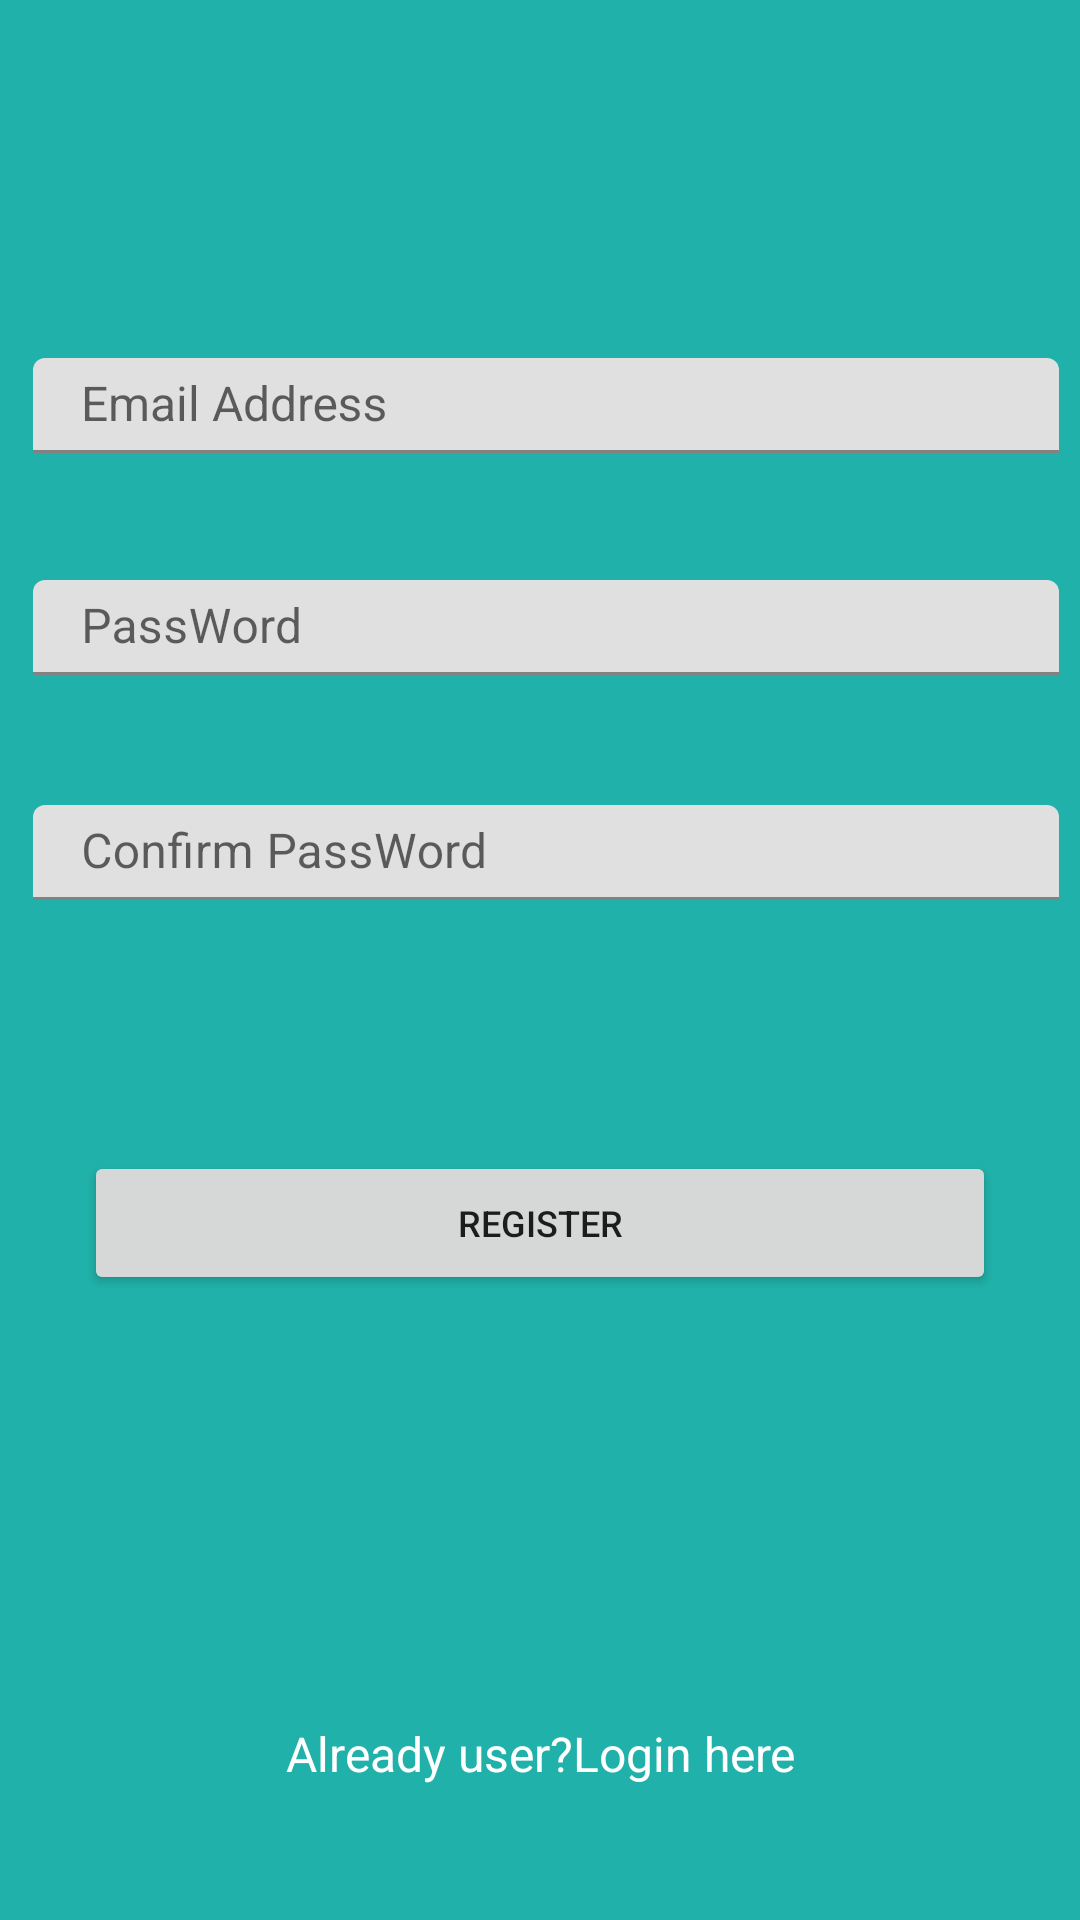

Here is an Android app screen rendered from its layout file. Give the layout XML and the strings, colors and styles it references.
<!-- AndroidManifest.xml: application theme Theme.FirebaseCrudApplication -->
<!-- res/layout/activity_registration.xml -->
<?xml version="1.0" encoding="utf-8"?>
<androidx.constraintlayout.widget.ConstraintLayout xmlns:android="http://schemas.android.com/apk/res/android"
    xmlns:app="http://schemas.android.com/apk/res-auto"
    xmlns:tools="http://schemas.android.com/tools"
    android:layout_width="match_parent"
    android:layout_height="match_parent"
    android:layout_gravity="center"
    android:background="@color/green_shade_1"
    tools:context=".RegistrationActivity">

    <com.google.android.material.textfield.TextInputLayout
        android:id="@+id/loginuserContainer"
        android:layout_width="398dp"
        android:layout_height="66dp"
        android:gravity="center"
        android:hint="@string/email_address"
        android:minWidth="56dp"
        app:hintTextColor="@android:color/transparent"
        app:layout_constraintBottom_toBottomOf="parent"
        app:layout_constraintEnd_toEndOf="parent"
        app:layout_constraintHorizontal_bias="0.461"
        app:layout_constraintStart_toStartOf="parent"
        app:layout_constraintTop_toTopOf="parent"
        app:layout_constraintVertical_bias="0.178">

        <com.google.android.material.textfield.TextInputEditText
            android:id="@+id/logingUser"
            style="@style/TextInputLayout"
            android:layout_width="match_parent"
            android:layout_height="wrap_content"
            android:layout_marginStart="28dp"
            android:layout_marginEnd="28dp"

            android:importantForAccessibility="no"
            android:inputType="textEmailAddress"
            android:padding="5dp"
            android:textAllCaps="false"
            android:textColor="@color/black"
            android:textColorHint="@color/blue_shade_2"
            android:textSize="16sp"
            tools:ignore="TouchTargetSizeCheck,TextContrastCheck" />


    </com.google.android.material.textfield.TextInputLayout>

    <com.google.android.material.textfield.TextInputLayout
        android:id="@+id/passwordContainer"
        android:layout_width="398dp"
        android:layout_height="66dp"
        android:gravity="center"
        android:hint="@string/password"
        app:hintTextAppearance="@style/TextAppearance.AppCompat.Body1"
        app:hintTextColor="@android:color/transparent"
        app:layout_constraintBottom_toBottomOf="parent"
        app:layout_constraintEnd_toEndOf="parent"
        app:layout_constraintHorizontal_bias="0.461"
        app:layout_constraintStart_toStartOf="parent"
        app:layout_constraintTop_toBottomOf="@+id/loginuserContainer"
        app:layout_constraintVertical_bias="0.02">

        <com.google.android.material.textfield.TextInputEditText
            android:id="@+id/password"
            android:layout_width="match_parent"
            android:layout_height="wrap_content"
            android:layout_marginStart="28dp"
            android:layout_marginEnd="28dp"

            android:inputType="textPassword"
            android:padding="5dp"
            android:textColor="@color/black"
            android:textColorHint="@color/white"
            android:textSize="16sp"
            tools:ignore="SpeakableTextPresentCheck,TextContrastCheck,TextContrastCheck" />
    </com.google.android.material.textfield.TextInputLayout>

    <com.google.android.material.textfield.TextInputLayout
        android:id="@+id/confirmPasswordContainer"
        android:layout_width="398dp"
        android:layout_height="66dp"
        android:gravity="center"
        android:hint="@string/confirm_password"
        app:hintTextColor="@android:color/transparent"
        app:layout_constraintBottom_toBottomOf="parent"
        app:layout_constraintEnd_toEndOf="parent"
        app:layout_constraintHorizontal_bias="0.461"
        app:layout_constraintStart_toStartOf="parent"
        app:layout_constraintTop_toBottomOf="@+id/passwordContainer"
        app:layout_constraintVertical_bias="0.027">

        <com.google.android.material.textfield.TextInputEditText
            android:id="@+id/confirmPassword"
            android:layout_width="match_parent"
            android:layout_height="wrap_content"
            android:layout_marginStart="28dp"
            android:layout_marginEnd="28dp"

            android:inputType="textPassword"
            android:padding="5dp"
            android:textColor="@color/black"
            android:textColorHint="@color/white"
            android:textSize="16sp"
            tools:ignore="TextContrastCheck" />
    </com.google.android.material.textfield.TextInputLayout>

    <Button
        android:id="@+id/registerButton"
        android:layout_width="0dp"
        android:layout_height="wrap_content"
        android:layout_marginStart="28dp"
        android:layout_marginEnd="28dp"
        android:text="@string/register"
        android:textSize="12sp"
        app:layout_constraintBottom_toBottomOf="parent"
        app:layout_constraintEnd_toEndOf="parent"
        app:layout_constraintHorizontal_bias="0.0"
        app:layout_constraintStart_toStartOf="parent"
        app:layout_constraintTop_toTopOf="parent"
        app:layout_constraintVertical_bias="0.648"
        app:rippleColor="@color/green_shade_1" />

    <TextView
        android:id="@+id/alreadyUser"
        android:layout_width="0dp"
        android:layout_height="wrap_content"
        android:clickable="true"
        android:focusable="true"
        android:gravity="center"
        android:linksClickable="true"
        android:text="@string/already_user_login_here"
        android:textAlignment="center"
        android:textAllCaps="false"
        android:textColor="@color/white"
        android:textSize="16sp"
        app:layout_constraintBottom_toBottomOf="parent"
        app:layout_constraintEnd_toEndOf="parent"
        app:layout_constraintHorizontal_bias="0.498"
        app:layout_constraintStart_toStartOf="parent"
        app:layout_constraintTop_toTopOf="parent"
        app:layout_constraintVertical_bias="0.928"
        tools:ignore="TextContrastCheck,TouchTargetSizeCheck" />

</androidx.constraintlayout.widget.ConstraintLayout>
<!-- resources referenced by this layout -->
<resources>
  <color name="black">#FF000000</color>
  <color name="blue_shade_2">#1c4966</color>
  <color name="green_shade_1">#20b2aa</color>
  <color name="white">#FFFFFFFF</color>
  <string name="already_user_login_here">Already user?Login here</string>
  <string name="confirm_password">Confirm PassWord</string>
  <string name="email_address">Email Address</string>
  <string name="password">PassWord</string>
  <string name="register">REGISTER</string>
  <style name="TextInputLayout" parent="Widget.MaterialComponents.TextInputLayout.OutlinedBox.Dense">
          <item name="boxStrokeColor">#296D98</item>
          <item name="boxStrokeWidth">1dp</item>
      </style>
  <style name="Theme.FirebaseCrudApplication" parent="Theme.MaterialComponents.DayNight.DarkActionBar">
          
          <item name="colorPrimary">@color/purple_500</item>
          <item name="colorPrimaryVariant">@color/purple_700</item>
          <item name="colorOnPrimary">@color/white</item>
          
          <item name="colorSecondary">@color/teal_200</item>
          <item name="colorSecondaryVariant">@color/teal_700</item>
          <item name="colorOnSecondary">@color/black</item>
          
          <item name="android:statusBarColor" tools:targetApi="l">?attr/colorPrimaryVariant</item>
          
      </style>
  <color name="purple_500">#296D98</color>
  <color name="purple_700">#296D98</color>
  <color name="teal_200">#FF03DAC5</color>
  <color name="teal_700">#FF018786</color>
</resources>
